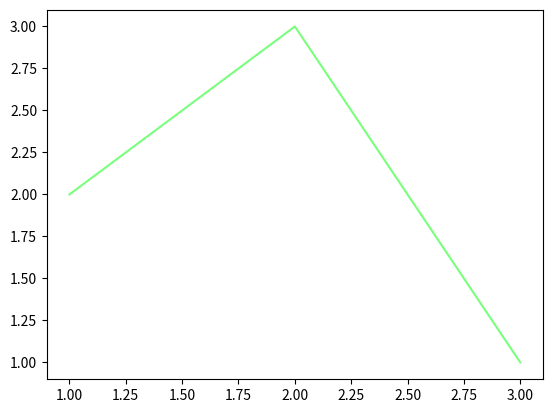

Source code (Python):
from matplotlib import pyplot as plt

cmap = plt.get_cmap("jet_r")  # 获取颜色映射表
color = cmap(0.5)  # 用一个[0,1]之间的数取色
plt.plot([1, 2, 3], [2, 3, 1], color=color)  # 使用这个颜色画图
plt.show()
